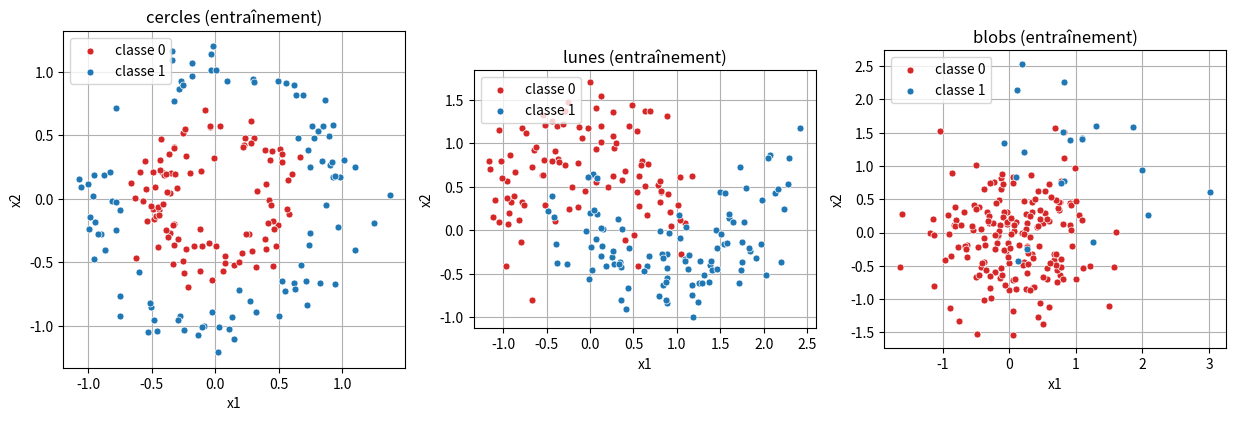
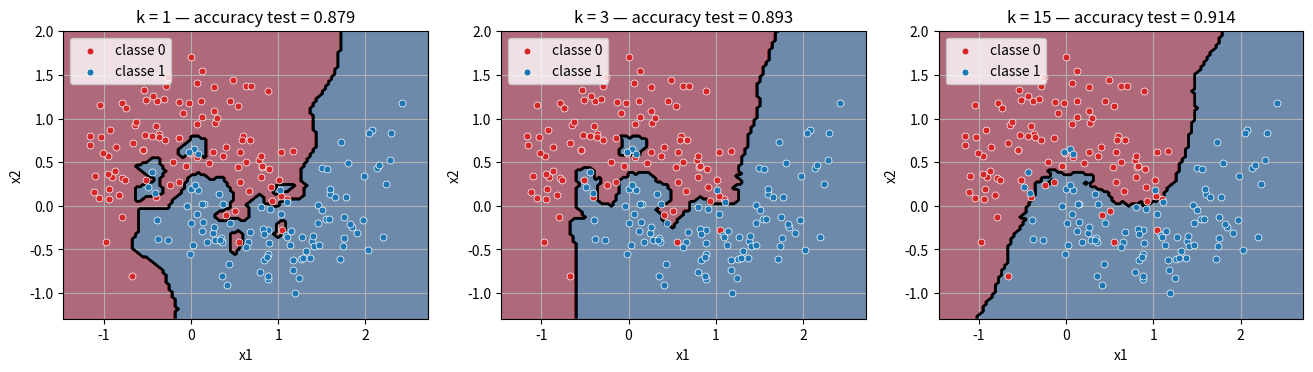
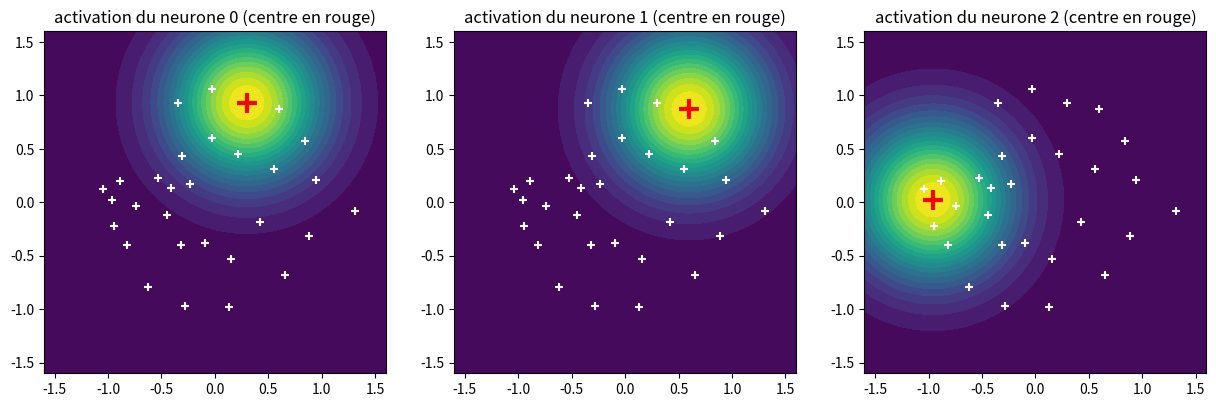
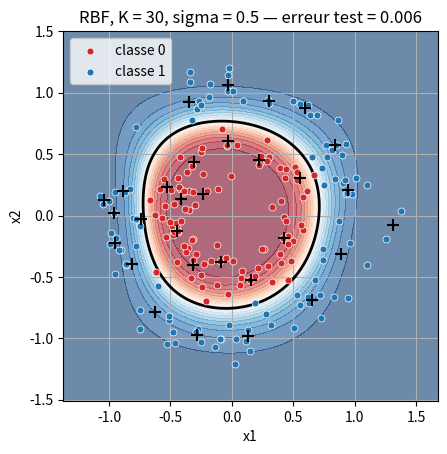
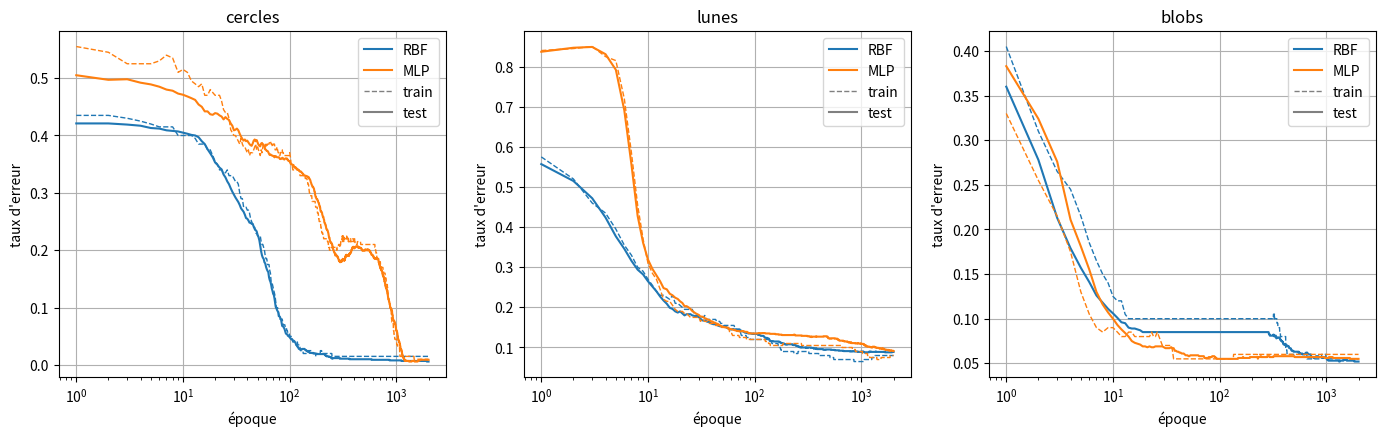
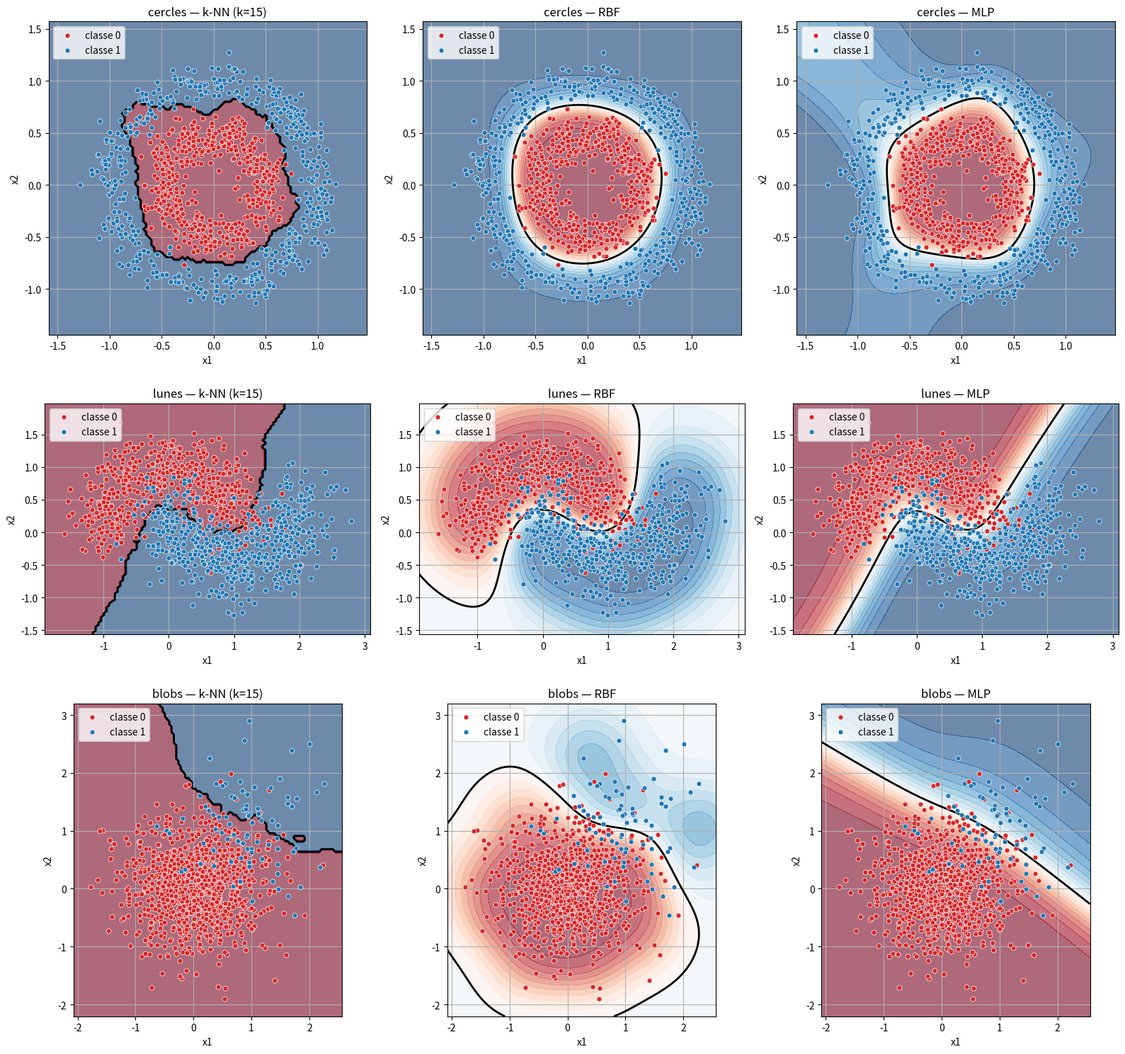
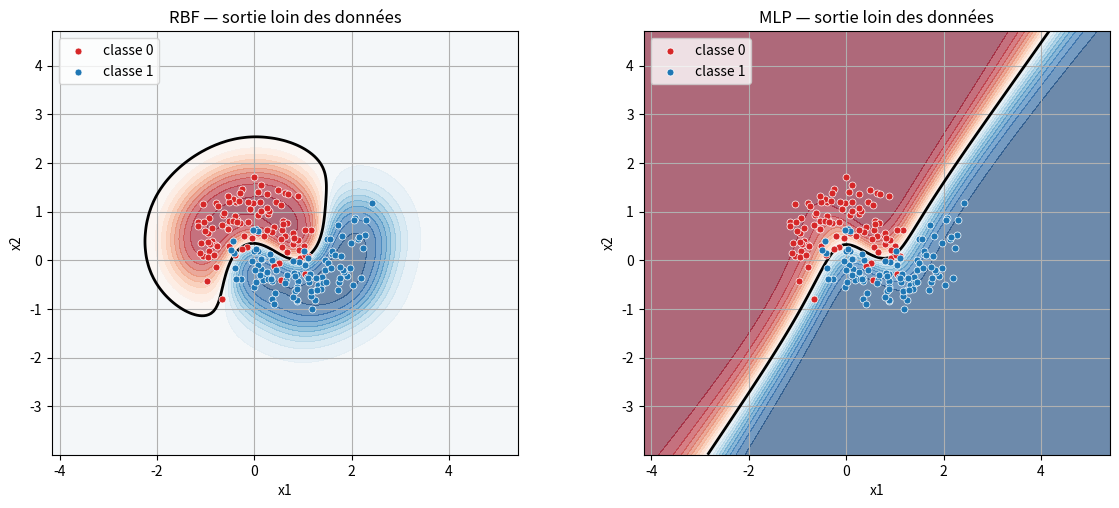
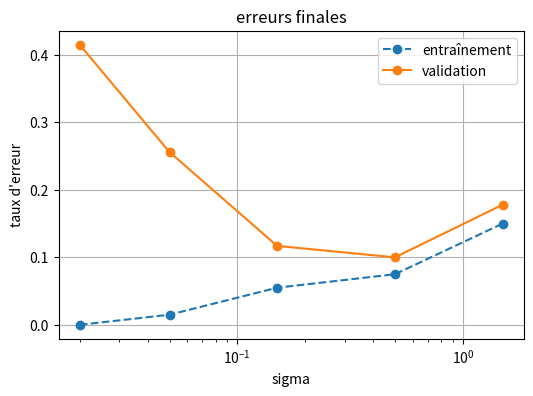
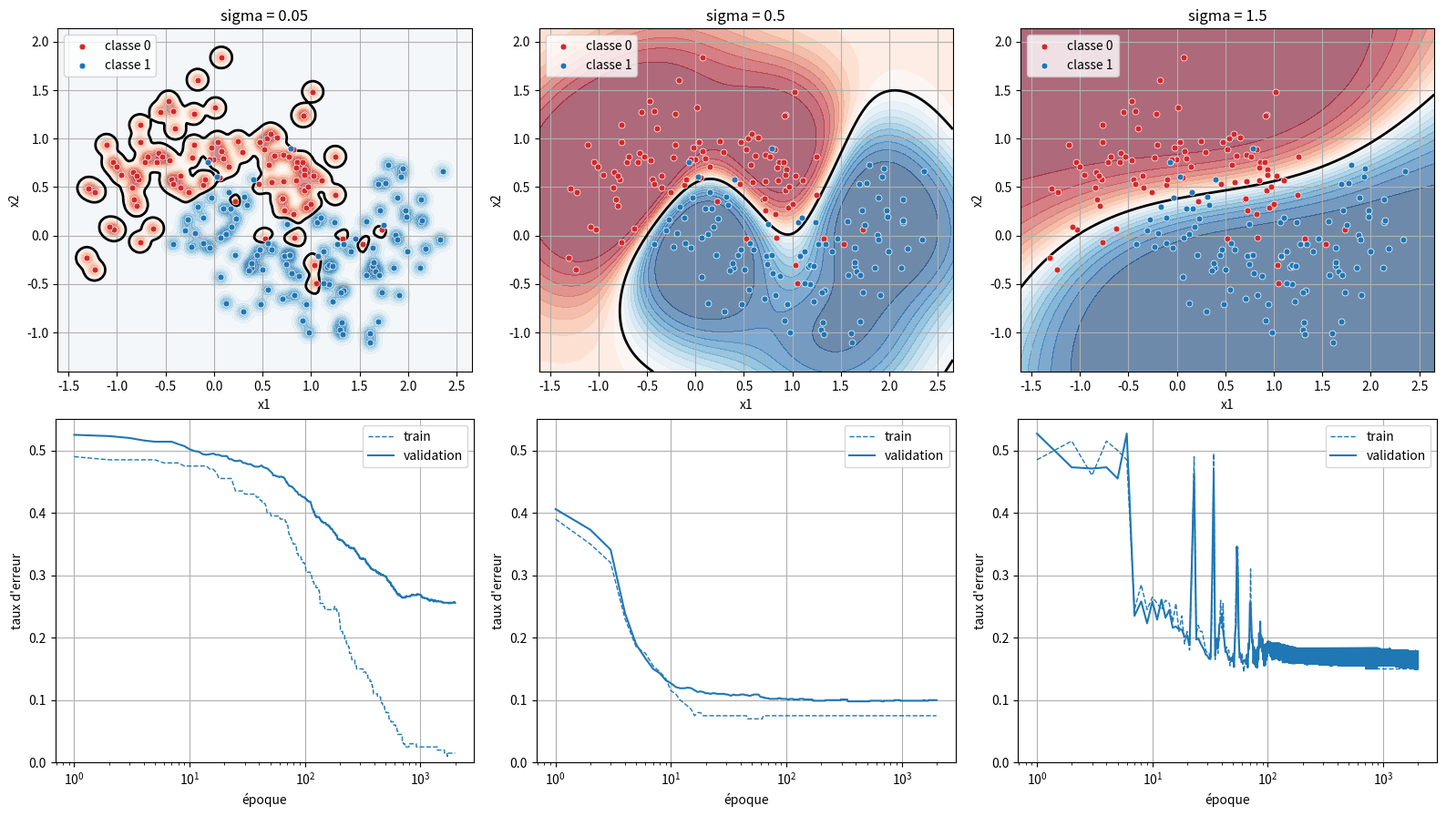

Write the Python code that produced these figures, in order.
import numpy as np
import matplotlib.pyplot as plt

# Alias de types pour les tableaux numpy
Vec = np.ndarray[tuple[int], np.dtype[np.float64]]        # vecteur 1D de flottants
Mat = np.ndarray[tuple[int, int], np.dtype[np.float64]]   # matrice 2D de flottants

def make_blobs_imbalanced(n: int, noise: float = 0.6, pos_frac: float = 0.1, seed: int = 1) -> tuple[Mat, Mat]:
    """Deux nuages gaussiens, classe 1 minoritaire.

    Classe 0 centrée en (0, 0), classe 1 centrée en (1, 1) ; chaque point est
    de classe 1 avec la probabilité `pos_frac`.

    Returns
    -------
    tuple[Mat, Mat]
        X de forme (n, 2) et t de forme (n, 1).
    """
    rng = np.random.default_rng(seed)
    lab = (rng.uniform(size=n) < pos_frac).astype(float)
    centers = np.where(lab[:, None] == 1, [1.0, 1.0], [0.0, 0.0])
    X = centers + rng.normal(0.0, noise, size=(n, 2))
    return X, lab[:, None]


def make_moons(n: int, noise: float = 0.3, seed: int = 1) -> tuple[Mat, Mat]:
    """Deux demi-lunes entrelacées, bruit gaussien d'écart-type `noise`.

    Returns
    -------
    tuple[Mat, Mat]
        X de forme (n, 2) et t de forme (n, 1).
    """
    rng = np.random.default_rng(seed)
    a = rng.uniform(0.0, np.pi, size=n)
    lab = rng.integers(0, 2, size=n)
    x = np.where(lab == 0, np.cos(a), 1.0 - np.cos(a))
    y = np.where(lab == 0, np.sin(a), 0.5 - np.sin(a))
    X = np.c_[x, y] + rng.normal(0.0, noise, size=(n, 2))
    return X, lab[:, None].astype(float)


def make_circles(n: int, noise: float = 0.1, seed: int = 1) -> tuple[Mat, Mat]:
    """Deux cercles concentriques : classe 0 de rayon 0.5, classe 1 de rayon 1.

    Le bruit gaussien d'écart-type `noise` s'applique au rayon.

    Returns
    -------
    tuple[Mat, Mat]
        X de forme (n, 2) et t de forme (n, 1).
    """
    rng = np.random.default_rng(seed)
    lab = rng.integers(0, 2, size=n)
    r = np.where(lab == 0, 0.5, 1.0) + rng.normal(0.0, noise, size=n)
    a = rng.uniform(0.0, 2 * np.pi, size=n)
    return np.c_[r * np.cos(a), r * np.sin(a)], lab[:, None].astype(float)


def split(X: Mat, t: Mat, n_train: int, n_test: int, seed: int = 0) -> tuple[Mat, Mat, Mat, Mat, Mat, Mat]:
    """Mélange les exemples puis renvoie X_tr, t_tr, X_te, t_te, X_rest, t_rest.

    Les `n_train` premiers exemples pour l'entraînement, les `n_test`
    suivants pour le test, le reste est mis de côté.
    """
    perm = np.random.default_rng(seed).permutation(len(X))
    X, t = X[perm], t[perm]
    a, b = n_train, n_train + n_test
    return X[:a], t[:a], X[a:b], t[a:b], X[b:], t[b:]

LR = 0.5  # pas d'apprentissage, commun à tout le TD


class MLP:
    def __init__(self, sizes: list[int], seed: int = 0):
        rng = np.random.default_rng(seed)
        self.sizes = list(sizes)
        self.Ws: list[Mat] = []
        self.bs: list[Vec] = []
        for n_in, n_out in zip(sizes[:-1], sizes[1:]):
            self.Ws.append(rng.normal(0.0, 0.5, size=(n_out, n_in)))
            self.bs.append(np.zeros(n_out))

    def _forward(self, X: Mat) -> tuple[list[Mat], list[Mat]]:
        """Passe avant : renvoie (As, Zs), activations (avec Y0 = X en tête) et pré-activations."""
        A = X
        As = [A]
        Zs = []
        n = len(self.Ws)
        for l, (W, b) in enumerate(zip(self.Ws, self.bs)):
            Z = A @ W.T + b
            Zs.append(Z)
            A = 1.0 / (1.0 + np.exp(-Z)) if l == n - 1 else np.tanh(Z)
            As.append(A)
        return As, Zs

    def backward(self, X: Mat, t: Mat) -> list[tuple[Mat, Vec]]:
        """Passe arrière : liste de (dW_l, db_l), une paire par couche."""
        As, Zs = self._forward(X)
        N = X.shape[0]
        Y = As[-1]
        delta = (Y - t) * Y * (1.0 - Y)
        grads: list[tuple[Mat, Vec]] = []
        for l in reversed(range(len(self.Ws))):
            dW = delta.T @ As[l] / N
            db = delta.mean(axis=0)
            grads.append((dW, db))
            if l > 0:
                delta = (delta @ self.Ws[l]) * (1.0 - np.tanh(Zs[l - 1]) ** 2)
        grads.reverse()
        return grads

    def step(self, X: Mat, t: Mat, lr: float) -> None:
        """Une étape de descente de gradient sur le jeu (X, t)."""
        for l, (dW, db) in enumerate(self.backward(X, t)):
            self.Ws[l] = self.Ws[l] - lr * dW
            self.bs[l] = self.bs[l] - lr * db

    def predict(self, X: Mat) -> Mat:
        """Probabilités de la classe 1, de forme (N, 1)."""
        return self._forward(X)[0][-1]

    def loss(self, X: Mat, t: Mat) -> float:
        """Coût : E = (1/2) · mean(Σ_k (Y_k - T_k)²)."""
        return 0.5 * float(np.mean(np.sum((self.predict(X) - t) ** 2, axis=1)))

    def error_rate(self, X: Mat, t: Mat, threshold: float = 0.5) -> float:
        """Proportion d'exemples mal classés (classe 1 prédite si la probabilité est supérieure ou égale à `threshold`)."""
        return float(np.mean((self.predict(X) >= threshold) != (t > 0.5)))

    def fit(self, X: Mat, t: Mat, epochs: int, lr: float = LR,
            X_test: Mat | None = None, t_test: Mat | None = None) -> dict[str, list[float]]:
        """Entraîne le réseau (une étape par époque) et renvoie l'historique.

        Clés : `"train_loss"`, `"test_loss"` (coûts) et `"train_err"`, `"test_err"`
        (taux d'erreur). L'entrée i est mesurée après i + 1 étapes ; les listes
        `"test_loss"` et `"test_err"` restent vides sans jeu de test.
        """
        history: dict[str, list[float]] = {"train_loss": [], "test_loss": [], "train_err": [], "test_err": []}
        has_test = X_test is not None and t_test is not None
        for _ in range(epochs):
            self.step(X, t, lr)
            history["train_loss"].append(self.loss(X, t))
            history["train_err"].append(self.error_rate(X, t))
            if has_test:
                history["test_loss"].append(self.loss(X_test, t_test))
                history["test_err"].append(self.error_rate(X_test, t_test))
        return history

def plot_curves(histories: dict[str, dict[str, list[float]]], metric: str = "loss",
                logx: bool = True, ax=None, test_label: str = "test"):
    """Courbes d'apprentissage de plusieurs historiques sur un même graphique.

    `metric="loss"` trace le coût, `metric="err"` les taux d'erreur ;
    `test_label` est le nom de la courbe en trait plein dans la légende.
    """
    if ax is None:
        fig, ax = plt.subplots()
    k_tr, k_va = ("train_loss", "test_loss") if metric == "loss" else ("train_err", "test_err")
    if len(histories) == 1:
        h = next(iter(histories.values()))
        x = np.arange(1, len(h[k_tr]) + 1)
        ax.plot(x, h[k_tr], color="C0", ls="--", lw=1, label="train")
        if h[k_va]:
            ax.plot(x, h[k_va], color="C0", label=test_label)
    else:
        has_test = False
        for i, (name, h) in enumerate(histories.items()):
            c = f"C{i}"
            x = np.arange(1, len(h[k_tr]) + 1)
            ax.plot(x, h[k_tr], color=c, ls="--", lw=1)
            if h[k_va]:
                ax.plot(x, h[k_va], color=c, label=name)
                has_test = True
            else:
                ax.plot([], [], color=c, ls="--", label=name)
        ax.plot([], [], color="gray", ls="--", lw=1, label="train")
        if has_test:
            ax.plot([], [], color="gray", label=test_label)
    ax.set_xlabel("époque")
    ax.set_ylabel("coût" if metric == "loss" else "taux d'erreur")
    if logx:
        ax.set_xscale("log")
    if metric == "loss":
        ax.set_yscale("log")
    ax.legend()
    ax.grid(True)
    return ax


def plot_data(X: Mat, t: Mat, ax=None):
    """Nuage de points coloré par classe (classe 0 en rouge, classe 1 en bleu), avec légende."""
    if ax is None:
        fig, ax = plt.subplots()
    for k, color in ((0, "tab:red"), (1, "tab:blue")):
        mask = t.ravel() == k
        ax.scatter(X[mask, 0], X[mask, 1], color=color, label=f"classe {k}",
                   edgecolors="w", linewidths=0.5, s=25, zorder=3)
    ax.legend(loc="upper left")
    ax.set_aspect("equal")
    ax.set_xlabel("x1")
    ax.set_ylabel("x2")
    ax.grid(True)
    return ax


def plot_decision(model, X: Mat, t: Mat, ax=None, margin: float = 0.3, n_grid: int = 200):
    """Sortie de `model` (fond), frontière à 0.5 (trait noir) et points (X, t).

    `model` est tout objet muni d'une méthode `predict(X)` renvoyant un tableau
    (N, 1) de valeurs dans [0, 1]. `margin` est la marge tracée autour des points.
    """
    if ax is None:
        fig, ax = plt.subplots()
    xx, yy = np.meshgrid(np.linspace(X[:, 0].min() - margin, X[:, 0].max() + margin, n_grid),
                         np.linspace(X[:, 1].min() - margin, X[:, 1].max() + margin, n_grid))
    Z = model.predict(np.c_[xx.ravel(), yy.ravel()]).reshape(xx.shape)
    ax.contourf(xx, yy, Z, levels=np.linspace(0, 1, 21), cmap="RdBu", alpha=0.6)
    ax.contour(xx, yy, Z, levels=[0.5], colors="k", linewidths=2)
    plot_data(X, t, ax=ax)
    return ax

def classify(Y: Mat, threshold: float = 0.5) -> Vec:
    """Prédictions 0/1 (forme (N,)) à partir des probabilités `Y` de forme (N, 1)."""
    return (Y.ravel() >= threshold).astype(float)


def confusion(t: Vec | Mat, y: Vec | Mat) -> tuple[int, int, int, int]:
    """Comptes (TP, FP, TN, FN) ; `t` et `y` de forme (N,) ou (N, 1)."""
    t, y = t.ravel(), y.ravel()
    tp = int(np.sum((t == 1) & (y == 1)))
    fp = int(np.sum((t == 0) & (y == 1)))
    tn = int(np.sum((t == 0) & (y == 0)))
    fn = int(np.sum((t == 1) & (y == 0)))
    return tp, fp, tn, fn


def evaluate(t: Vec | Mat, y: Vec | Mat) -> dict[str, float]:
    """Comptes "TP", "FP", "TN", "FN" et métriques "accuracy", "precision", "recall"."""
    tp, fp, tn, fn = confusion(t, y)
    return {"TP": tp, "FP": fp, "TN": tn, "FN": fn,
            "accuracy": (tp + tn) / (tp + fp + tn + fn),
            "precision": tp / (tp + fp) if tp + fp > 0 else 0.0,
            "recall": tp / (tp + fn) if tp + fn > 0 else 0.0}


def show(name: str, res: dict[str, float]) -> None:
    counts = "  ".join(f"{k}={int(res[k])}" for k in ("TP", "FP", "TN", "FN"))
    print(f"{name:18s} {counts}  | accuracy={res['accuracy']:.3f}  "
          f"précision={res['precision']:.3f}  rappel={res['recall']:.3f}")


def error_rate(model, X: Mat, t: Mat) -> float:
    """Proportion d'exemples mal classés par `model` (seuil 0.5)."""
    return float(np.mean(classify(model.predict(X)) != t.ravel()))

X_ci_tr, t_ci_tr, X_ci_te, t_ci_te, _, _ = split(*make_circles(1200, seed=1), 200, 1000)
X_mo_tr, t_mo_tr, X_mo_te, t_mo_te, _, _ = split(*make_moons(1200, seed=1), 200, 1000)
X_bl_tr, t_bl_tr, X_bl_te, t_bl_te, _, _ = split(*make_blobs_imbalanced(1200, seed=1), 200, 1000, seed=1)

fig, axes = plt.subplots(1, 3, figsize=(15, 4.5))
for ax, (name, X, t) in zip(axes, [("cercles", X_ci_tr, t_ci_tr), ("lunes", X_mo_tr, t_mo_tr),
                                   ("blobs", X_bl_tr, t_bl_tr)]):
    plot_data(X, t, ax=ax)
    ax.set_title(f"{name} (entraînement)")
plt.show()

def knn_predict(X: Mat, t: Mat, q: Vec, k: int = 1) -> float:
    """Étiquette majoritaire des `k` plus proches voisins de la requête `q`.

    `X` : points d'entraînement (N, d), `t` : leurs étiquettes (N, 1),
    `q` : une requête (d,). Renvoie 0. ou 1. ; en cas d'égalité des votes,
    la réponse est 1.
    """
    # BEGIN
    # raise NotImplementedError
    ## Indice : d2 = ((X - q) ** 2).sum(axis=1), puis np.argsort(d2)[:k], puis moyenne des étiquettes.
    d2 = ((X - q) ** 2).sum(axis=1)
    idx = np.argsort(d2)[:k]
    return float(t.ravel()[idx].mean() >= 0.5)
    # END

def check_knn():
    X_t = np.array([[0.0, 0.0], [2.0, 0.0], [0.0, 2.0]])
    t_t = np.array([[0.0], [1.0], [1.0]])
    assert [knn_predict(X_t, t_t, q, k=1) for q in X_t] == [0.0, 1.0, 1.0], "k=1 : chaque point est son propre voisin"
    assert knn_predict(X_t, t_t, np.array([0.1, 0.0]), k=1) == 0.0, "k=1 incorrect"
    assert knn_predict(X_t, t_t, np.array([1.9, 0.0]), k=1) == 1.0, "k=1 incorrect"
    assert knn_predict(X_t, t_t, np.array([0.0, 0.0]), k=3) == 1.0, "k=3 : vote majoritaire incorrect"
    assert knn_predict(X_t, t_t, np.array([0.0, 0.1]), k=2) == 1.0, "égalité des votes : la réponse doit être 1"
    print("knn_predict check — OK")

check_knn()

class KNN:
    """k plus proches voisins : mémorise (X, t), tout le calcul se fait dans `predict`."""

    def __init__(self, X: Mat, t: Mat, k: int):
        self.X, self.t, self.k = X, t, k

    def predict(self, Xq: Mat) -> Mat:
        """Prédictions 0. / 1. de forme (M, 1), une requête (ligne de `Xq`) à la fois."""
        return np.array([[knn_predict(self.X, self.t, q, self.k)] for q in Xq])

fig, axes = plt.subplots(1, 3, figsize=(16, 4.5))
for ax, k in zip(axes, (1, 3, 15)):
    knn = KNN(X_mo_tr, t_mo_tr, k)
    acc = evaluate(t_mo_te, classify(knn.predict(X_mo_te)))["accuracy"]
    plot_decision(knn, X_mo_tr, t_mo_tr, ax=ax, n_grid=120)
    ax.set_title(f"k = {k} — accuracy test = {acc:.3f}")
plt.show()

def rbf_features(X: Mat, centres: Mat, sigma: float) -> Mat:
    """Activations des neurones RBF : `Phi[i, k] = exp(-||X[i] - centres[k]||² / (2 sigma²))`.

    `X` : (N, d), `centres` : (K, d). Renvoie un tableau (N, K).
    """
    # BEGIN
    # raise NotImplementedError
    ## Indice : Phi = np.zeros((len(X), len(centres))), puis une boucle sur les centres.
    Phi = np.zeros((len(X), len(centres)))
    for k, c in enumerate(centres):
        d2 = ((X - c) ** 2).sum(axis=1)
        Phi[:, k] = np.exp(-d2 / (2 * sigma ** 2))
    return Phi
    # END

def check_rbf_features():
    X = np.array([[0.0, 0.0], [1.0, 0.0], [3.0, 4.0]])
    C = np.array([[0.0, 0.0], [1.0, 0.0]])
    P = rbf_features(X, C, sigma=1.0)
    assert P.shape == (3, 2), "Phi doit être de forme (N, K)"
    assert np.allclose(P[0], [1.0, np.exp(-0.5)]), "Phi[0] incorrect"
    assert np.allclose(P[1], [np.exp(-0.5), 1.0]), "Phi[1] incorrect"
    assert np.allclose(P[2, 0], np.exp(-12.5)), "Phi[2, 0] incorrect"
    assert np.allclose(rbf_features(X, C[:1], sigma=2.0)[:, 0], np.exp(-np.array([0, 1, 25]) / 8)), "sigma mal pris en compte"
    print("rbf_features check — OK")

check_rbf_features()

K = 30        # nombre de centres
SIGMA = 0.5   # largeur des neurones RBF


def kmeans_centres(X: Mat, K: int, seed: int = 0, max_iter: int = 100) -> Mat:
    """Centres de `K` paquets de `X` par k-means (algorithme de Lloyd) : tableau (K, d).

    Les centres initiaux sont `K` points de `X` tirés au hasard ; un centre dont le paquet est vide reste en place.
    """
    idx = np.random.default_rng(seed).choice(len(X), K, replace=False)
    centres = X[idx].copy()
    for _ in range(max_iter):
        # affectation : indice du centre le plus proche de chaque point
        d2 = np.stack([((X - c) ** 2).sum(axis=1) for c in centres], axis=1)  # (N, K)
        label = d2.argmin(axis=1)
        # mise à jour : chaque centre va à la moyenne de son paquet
        new = np.array([X[label == k].mean(axis=0) if (label == k).any() else centres[k] for k in range(K)])
        if np.allclose(new, centres):
            break
        centres = new
    return centres

centres_ci = kmeans_centres(X_ci_tr, K)
xx, yy = np.meshgrid(np.linspace(-1.6, 1.6, 150), np.linspace(-1.6, 1.6, 150))
Phi_grid = rbf_features(np.c_[xx.ravel(), yy.ravel()], centres_ci, SIGMA)

fig, axes = plt.subplots(1, 3, figsize=(15, 4.5))
for ax, k in zip(axes, (0, 1, 2)):
    ax.contourf(xx, yy, Phi_grid[:, k].reshape(xx.shape), levels=20, cmap="viridis")
    ax.scatter(centres_ci[:, 0], centres_ci[:, 1], c="w", marker="+", s=40)
    ax.scatter(*centres_ci[k], c="r", marker="+", s=200, linewidths=3)
    ax.set_aspect("equal")
    ax.set_title(f"activation du neurone {k} (centre en rouge)")
plt.show()


class RBF:
    """Réseau RBF : couche gaussienne fixe (`centres`, `sigma`) puis neurone de sortie sigmoïde."""

    def __init__(self, centres: Mat, sigma: float, seed: int = 0):
        self.centres = centres
        self.sigma = sigma
        self.out = MLP([len(centres), 1], seed=seed)

    def predict(self, X: Mat) -> Mat:
        """Probabilité de la classe 1, de forme (N, 1)."""
        # BEGIN
        # raise NotImplementedError
        ## Indice: réutiliser rbf_features, et self.out.predict
        return self.out.predict(rbf_features(X, self.centres, self.sigma))
        # END

    def fit(self, X: Mat, t: Mat, epochs: int, lr: float = LR,
            X_test: Mat | None = None, t_test: Mat | None = None) -> dict[str, list[float]]:
        """Entraîne le neurone de sortie sur les activations RBF ; même historique que `MLP.fit`."""
        # BEGIN
        # raise NotImplementedError
        ## Indice: similaire à predict, sauf qu'on appelle self.out.fit (en prenant aussi en compte l'éventuel X_test)
        Phi = rbf_features(X, self.centres, self.sigma)
        Phi_test = None if X_test is None else rbf_features(X_test, self.centres, self.sigma)
        return self.out.fit(Phi, t, epochs, lr, X_test=Phi_test, t_test=t_test)
        # END

def check_rbf():
    C = np.array([[0.0, 0.0], [1.0, 0.0], [0.0, 1.0]])
    X = np.array([[0.2, 0.1], [0.9, -0.3], [-0.4, 1.2], [1.5, 1.5]])
    t = np.array([[0.0], [1.0], [1.0], [0.0]])
    Phi = rbf_features(X, C, 0.7)

    # référence : un MLP([3, 1]) entraîné directement sur les activations
    ref = MLP([3, 1], seed=0)
    h_ref = ref.fit(Phi, t, epochs=3, lr=0.5, X_test=Phi[:2], t_test=t[:2])

    rbf = RBF(C, 0.7, seed=0)
    assert np.array_equal(rbf.predict(X), rbf.out.predict(Phi)), "predict : appliquer self.out à rbf_features(X, ...)"
    assert rbf.predict(X).shape == (4, 1), "predict doit renvoyer un tableau (N, 1)"
    h = rbf.fit(X, t, epochs=3, lr=0.5, X_test=X[:2], t_test=t[:2])
    assert set(h) == {"train_loss", "test_loss", "train_err", "test_err"}, "fit doit renvoyer l'historique de self.out.fit"
    assert len(h["test_loss"]) == 3, "historique de test absent : passer les activations de X_test à self.out.fit"
    assert h["train_loss"] == h_ref["train_loss"] and h["test_loss"] == h_ref["test_loss"], \
        "fit : entraîner self.out sur rbf_features(X, ...) (et sur celles de X_test pour le test)"
    assert np.array_equal(rbf.out.Ws[0], ref.Ws[0]) and np.array_equal(rbf.out.bs[0], ref.bs[0]), "poids différents de la référence"
    print("RBF check — OK")

check_rbf()

rbf_ci = RBF(kmeans_centres(X_ci_tr, K), SIGMA)
rbf_ci.fit(X_ci_tr, t_ci_tr, epochs=2000)
ax = plot_decision(rbf_ci, X_ci_tr, t_ci_tr)
ax.scatter(rbf_ci.centres[:, 0], rbf_ci.centres[:, 1], c="k", marker="+", s=80, zorder=4)
ax.set_title(f"RBF, K = {K}, sigma = {SIGMA} — erreur test = {error_rate(rbf_ci, X_ci_te, t_ci_te):.3f}")
plt.show()

EPOCHS = 2000
datasets = {
    "cercles": (X_ci_tr, t_ci_tr, X_ci_te, t_ci_te),
    "lunes": (X_mo_tr, t_mo_tr, X_mo_te, t_mo_te),
    "blobs": (X_bl_tr, t_bl_tr, X_bl_te, t_bl_te),
}
models: dict[str, dict] = {}
hists: dict[str, dict[str, dict[str, list[float]]]] = {}
for name, (X_tr, t_tr, X_te, t_te) in datasets.items():
    rbf = RBF(kmeans_centres(X_tr, K), SIGMA)
    h_rbf = rbf.fit(X_tr, t_tr, EPOCHS, X_test=X_te, t_test=t_te)
    mlp = MLP([2, 16, 1])
    h_mlp = mlp.fit(X_tr, t_tr, EPOCHS, X_test=X_te, t_test=t_te)
    models[name] = {"k-NN (k=15)": KNN(X_tr, t_tr, 15), "RBF": rbf, "MLP": mlp}
    hists[name] = {"RBF": h_rbf, "MLP": h_mlp}

fig, axes = plt.subplots(1, 3, figsize=(17, 4.5))
for ax, name in zip(axes, datasets):
    plot_curves(hists[name], metric="err", ax=ax)
    ax.set_title(name)
plt.show()

print("erreur de test après 10 / 100 / 500 / 2000 époques")
for name in datasets:
    for m in ("RBF", "MLP"):
        e = hists[name][m]["test_err"]
        print(f"{name:8s} {m}: " + " / ".join(f"{e[i - 1]:.3f}" for i in (10, 100, 500, 2000)))

for name, (X_tr, t_tr, X_te, t_te) in datasets.items():
    print(f"--- {name} ({int(t_te.sum())} positifs sur {len(t_te)})")
    for m_name, model in models[name].items():
        show(m_name, evaluate(t_te, classify(model.predict(X_te))))
    print()

fig, axes = plt.subplots(3, 3, figsize=(16, 15))
for row, (name, (X_tr, t_tr, X_te, t_te)) in zip(axes, datasets.items()):
    for ax, (m_name, model) in zip(row, models[name].items()):
        plot_decision(model, X_te, t_te, ax=ax, n_grid=120)
        ax.set_title(f"{name} — {m_name}")
plt.tight_layout()
plt.show()

fig, axes = plt.subplots(1, 2, figsize=(14, 5.5))
for ax, m_name in zip(axes, ("RBF", "MLP")):
    plot_decision(models["lunes"][m_name], X_mo_tr, t_mo_tr, ax=ax, margin=3.0)
    ax.set_title(f"{m_name} — sortie loin des données")
plt.show()

far = np.array([[5.0, 4.0], [-4.0, 3.0], [0.0, -5.0], [6.0, -3.0]])
for m_name in ("RBF", "MLP"):
    print(f"{m_name}: {np.round(models['lunes'][m_name].predict(far).ravel(), 2)}")
print("sigmoid(b) du RBF :", np.round(1 / (1 + np.exp(-models["lunes"]["RBF"].out.bs[0])), 2))

X_bo_tr, t_bo_tr, X_bo_te, t_bo_te, X_bo_va, t_bo_va = split(*make_moons(2200, seed=1), 200, 1000)
sigmas = [0.02, 0.05, 0.15, 0.5, 1.5]
LR_BONUS = 2.0

err_train: list[float] = []
err_val: list[float] = []
rbfs: list[RBF] = []
hists_sigma: dict[str, dict[str, list[float]]] = {}
# BEGIN
## Rappel : données X_bo_tr, t_bo_tr (entraînement), X_bo_va, t_bo_va (validation)
# for s in sigmas:
#     rbf = ...
#     hists_sigma[f"sigma = {s}"] = ...
#     ...
for s in sigmas:
    rbf = RBF(X_bo_tr, s)
    hists_sigma[f"sigma = {s}"] = rbf.fit(X_bo_tr, t_bo_tr, EPOCHS, lr=LR_BONUS, X_test=X_bo_va, t_test=t_bo_va)
    rbfs.append(rbf)
    err_train.append(error_rate(rbf, X_bo_tr, t_bo_tr))
    err_val.append(error_rate(rbf, X_bo_va, t_bo_va))
# END

def check_sweep():
    assert len(err_train) == len(sigmas) and len(err_val) == len(sigmas) and len(rbfs) == len(sigmas), "une valeur par sigma"
    assert all(0.0 <= e <= 1.0 for e in err_train + err_val), "les erreurs doivent être des proportions"
    assert all(len(r.centres) == len(X_bo_tr) for r in rbfs), "les centres doivent être tous les points d'entraînement"
    assert list(hists_sigma) == [f"sigma = {s}" for s in sigmas], "une clé f\"sigma = {s}\" par sigma, dans l'ordre de sigmas"
    for (key, h), r in zip(hists_sigma.items(), rbfs):
        assert len(h["train_err"]) == EPOCHS, f"{key} : entraîner pendant EPOCHS époques"
        assert len(h["test_err"]) == EPOCHS, f"{key} : passer la validation comme jeu de test à fit"
        assert h["test_err"][-1] == error_rate(r, X_bo_va, t_bo_va), f"{key} : historique de validation incorrect"
    print("balayage de sigma check — OK")

check_sweep()

fig, ax = plt.subplots(figsize=(6, 4))
ax.plot(sigmas, err_train, "o--", label="entraînement")
ax.plot(sigmas, err_val, "o-", label="validation")
ax.set_xscale("log")
ax.set_xlabel("sigma")
ax.set_ylabel("taux d'erreur")
ax.set_title("erreurs finales")
ax.legend()
ax.grid(True)
plt.show()

# frontières de décision (en haut) et courbes d'apprentissage (en dessous), pour trois valeurs de sigma
fig, axes = plt.subplots(2, 3, figsize=(16, 9))
for j, i in enumerate((1, 3, 4)):
    key = f"sigma = {sigmas[i]}"
    plot_decision(rbfs[i], X_bo_tr, t_bo_tr, ax=axes[0, j])
    axes[0, j].set_title(key)
    plot_curves({key: hists_sigma[key]}, metric="err", ax=axes[1, j], test_label="validation")
    axes[1, j].set_ylim(0, 0.55)
plt.tight_layout()
plt.show()
